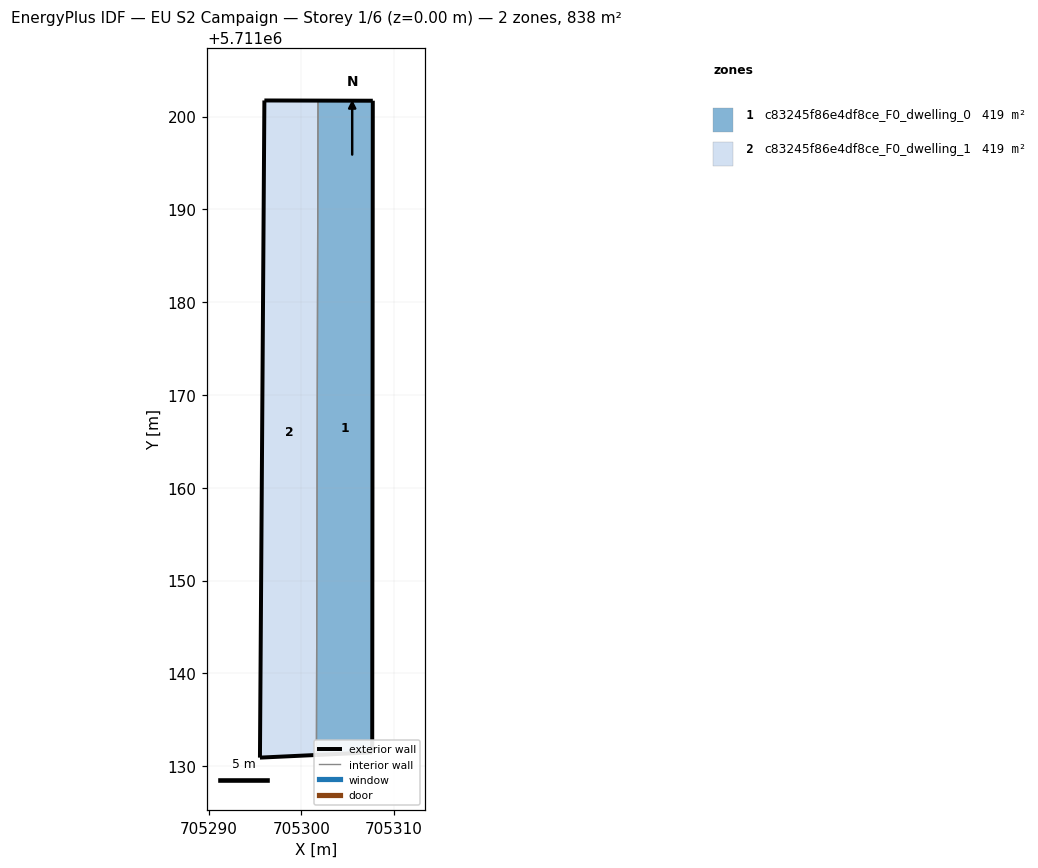
=== STOREY PLAN SPEC (per zone: floor XY polygon, exterior-wall plan segments, windows/doors) ===
zone 1: c83245f86e4df8ce_F0_dwelling_0  (419.0 m²)
  floor: (705307.64, 5711131.50) (705307.70, 5711201.70) (705301.80, 5711201.72) (705301.63, 5711131.21)
  exterior wall: (705307.70, 5711201.70) – (705307.64, 5711131.50)  [70.2 m]
  exterior wall: (705307.64, 5711131.50) – (705301.63, 5711131.21)  [6.0 m]
  exterior wall: (705301.80, 5711201.72) – (705307.70, 5711201.70)  [5.9 m]
  interior walls: 1
zone 2: c83245f86e4df8ce_F0_dwelling_1  (419.0 m²)
  floor: (705301.63, 5711131.21) (705301.80, 5711201.72) (705296.02, 5711201.73) (705295.54, 5711130.93)
  exterior wall: (705301.63, 5711131.21) – (705295.54, 5711130.93)  [6.1 m]
  exterior wall: (705295.54, 5711130.93) – (705296.02, 5711201.73)  [70.8 m]
  exterior wall: (705296.02, 5711201.73) – (705301.80, 5711201.72)  [5.8 m]
  interior walls: 1

=== DERIVED (storey summary) ===
Building: EU S2 Campaign
Storey: 1 of 6  (floor level z = 0.00 m)
Storey gross floor area: 838.1 m²
Zones on this storey: 2
  - c83245f86e4df8ce_F0_dwelling_0: floor 419.0 m²; exterior wall 82.1 m (246.4 m²); WWR 0.0%
  - c83245f86e4df8ce_F0_dwelling_1: floor 419.0 m²; exterior wall 82.7 m (248.0 m²); WWR 0.0%
Zone adjacency (shared interzone walls):
  - c83245f86e4df8ce_F0_dwelling_0 ↔ c83245f86e4df8ce_F0_dwelling_1